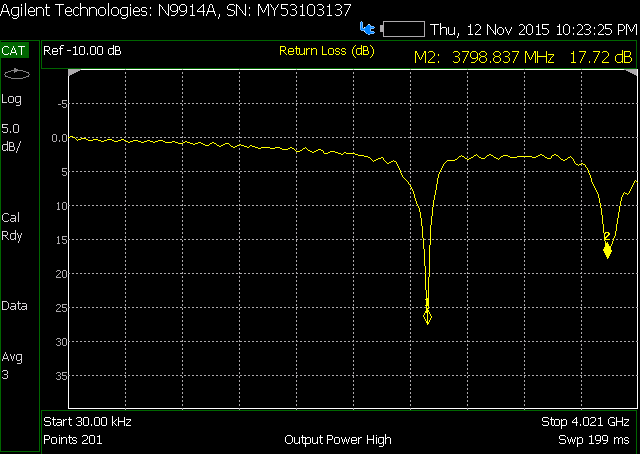

The data file committed next to this chart (first rows):
! FILETYPE CSV
! VERSION 1.0, 1
! TIMESTAMP Thursday, 12 November 2015 22:04:42
! NAME Agilent Technologies
! MODEL N9914A
! SERIAL MY53103137
! FIRMWARE_VERSION A.07.32
! GPS_LATITUDE
! GPS_LONGITUDE
! GPS_TIMESTAMP 0001-01-01 00:00:00Z
! GPS_SECS_SINCE_LAST_READ 0
! CHECKSUM 0140635087
! CORRECTION1 Rdy
! DATA Freq, RL
! FREQ UNIT Hz
! DATA UNIT dB
BEGIN
30000, 0.05775
20134798, -0.07442
40239597, -0.02073
60344395, 0.4025
80449193, 0.4112
100553992, 0.134
120658790, 0.1311
140763588, 0.455
160868387, 0.5145
180973185, 0.2571
201077983, 0.1427
221182782, 0.4177
241287580, 0.6118
261392378, 0.4262
281497176, 0.1707
301601975, 0.2772
321706773, 0.6063
341811571, 0.6183
361916370, 0.3442
382021168, 0.2159
402125966, 0.4288
422230765, 0.7086
442335563, 0.5839
462440361, 0.3252
482545160, 0.3503
502649958, 0.6433
522754756, 0.7469
542859555, 0.5249
562964353, 0.3597
583069151, 0.5478
603173950, 0.8014
623278748, 0.7064
643383546, 0.45
663488345, 0.4639
683593143, 0.7435
703697941, 0.8524
723802740, 0.6587
743907538, 0.5219
764012336, 0.694
784117135, 0.9079
804221933, 0.875
824326731, 0.6293
844431529, 0.6187
864536328, 0.9189
... 158 more rows
